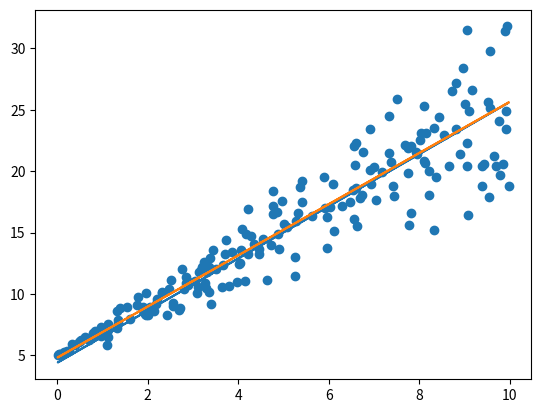

This chart was generated by the following Python code:
import numpy as np
import matplotlib.pyplot as plt
from scipy.linalg import cho_factor, cho_solve



n = 200
x = np.array([np.random.uniform(0, 10, n),
            np.ones(n)]).T
y = 5 + 2 * x[:,0] + np.random.normal(0, 0.4*x[:,0], n)
runs = 10000
burnin = 1000
thin = 1
tau = 0.8

plt.scatter(x[:,0], y)
plt.plot(x[:,0], x[:,0]*2.12285354 + 4.40681758)
plt.plot(x[:,0], x[:,0]*2.08267602 + 4.82268304)


def bqr(x, y, tau, runs = 11000, burn = 1000, thin = 1):
    n = x.shape[0]
    p = x.shape[1]

    beta_draws = np.zeros((runs, p))
    mu_y = np.zeros((runs, n))
    var_y = np.zeros((runs, n))
    sigma_draws = np.zeros((runs, 1))

    xi = (1 - 2*tau) 
    zeta = tau*(1-tau)
    beta = np.repeat(0.99, p)
    v = np.repeat(1, n)
    sigma = 1


    def inv_gaussian(n, mu, lambd = 1):
        un = np.random.uniform(0, 1, n)
        xi = np.random.chisquare(1, n)
        f = mu/(2*lambd)*(2*lambd+mu+xi+np.sqrt(4*lambd*mu*xi+mu**2*xi**2))
        s = mu**2/f
        return np.where(un < mu/(mu+s), f, s)

    for ii in range(runs):
        lambd = 1/(2*sigma)
        mu = 1/(np.abs(y - np.matmul(x, beta)))
        v = inv_gaussian(n, mu, lambd)
        Mu = np.matmul(x, beta) + xi*v
        shape =   3/2*n 
        scale  = sum((y - Mu)**2/(4*v))+zeta*np.sum(v) 
        sigma = 1/np.random.gamma(shape, scale, 1)
        vsigma = 2*sigma*v
        V = np.diag(1/vsigma)
        cho_x = np.matmul(np.matmul(x.T, V), x)
        varcov = cho_solve(cho_factor(cho_x,lower=True), 
                           np.eye(cho_x.shape[0]))
        betam = np.matmul(varcov,
                          np.matmul(x.T,
                                    np.matmul(V, y - xi*v)))

        beta = betam + np.matmul(cho_factor(varcov,lower=True)[0].T,
                                 np.random.normal(0,1,p))

        beta_draws[ii, :]  = beta  
        mu_y[ii, :]     = Mu
        var_y[ii, :]    = vsigma
        sigma_draws[ii, :] = sigma

    coefficients = beta_draws[burnin:runs, :].mean(0)

    result = {
        "beta": beta_draws[burnin:runs:thin, :],
        "mu_y": mu_y[burnin:runs:thin, :],
        "var_y": var_y[burnin:runs:thin, :],
        "sigma": sigma_draws[burnin:runs:thin, :],
        "y": y,
        "coefficients": coefficients
    }

    return result

bqr(x,y, tau=0.95)
